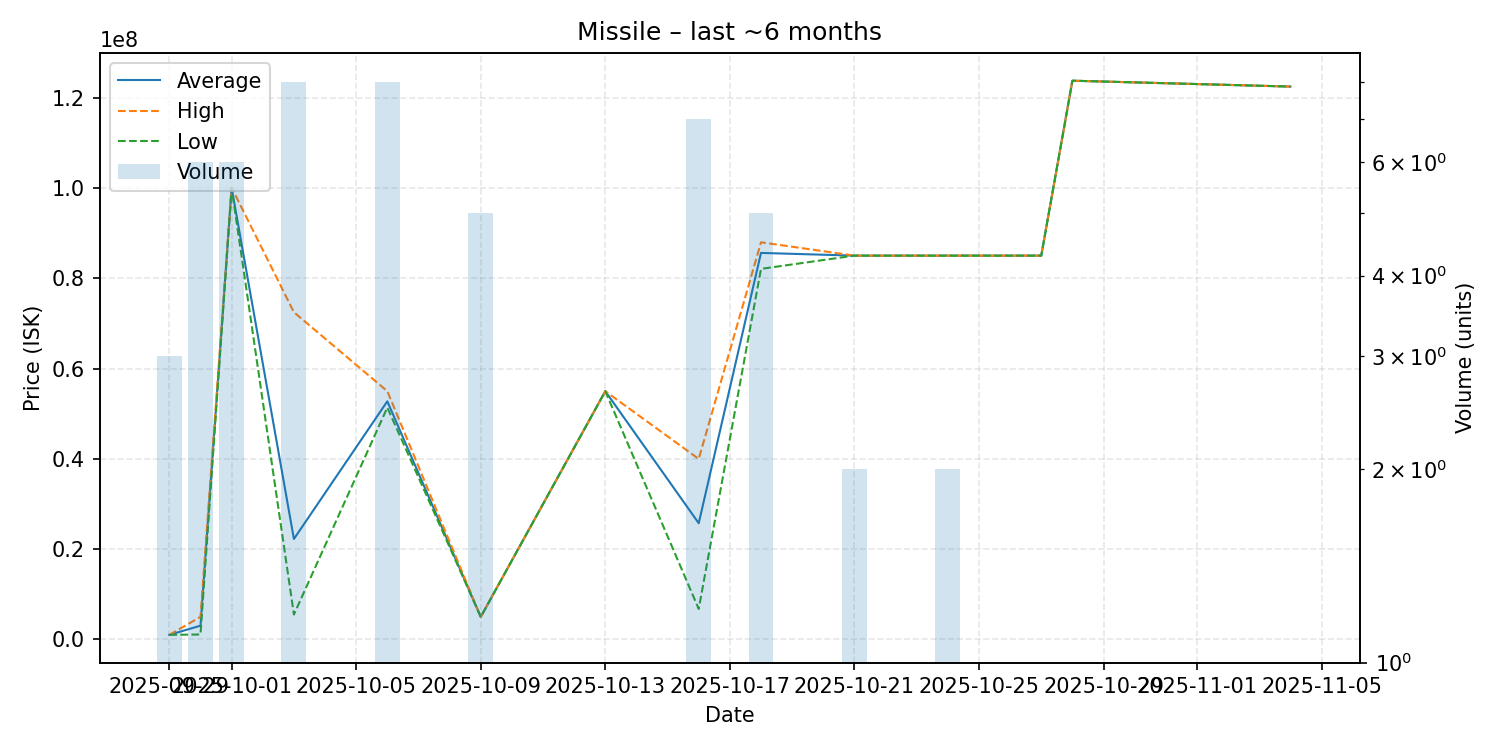

Data behind this chart, as committed beside it:
date, average, highest, lowest, order_count, volume
2025-09-29, 1012000, 1012000, 1012000, 1, 3
2025-09-30, 3050000, 5000000, 1100000, 2, 6
2025-10-01, 100050000, 100100000, 100000000, 2, 6
2025-10-03, 22264250, 72500000, 5519000, 4, 8
2025-10-06, 52762500, 55000000, 51380000, 4, 8
2025-10-09, 4994000, 4994000, 4994000, 2, 5
2025-10-13, 55000000, 55000000, 55000000, 1, 1
2025-10-16, 25755286, 39995000, 6769000, 3, 7
2025-10-18, 85644000, 88000000, 82110000, 4, 5
2025-10-21, 85040000, 85040000, 85040000, 2, 2
2025-10-24, 85040000, 85040000, 85040000, 1, 2
2025-10-27, 85040000, 85040000, 85040000, 1, 1
2025-10-28, 123800000, 123800000, 123800000, 1, 1
2025-11-04, 122500000, 122500000, 122500000, 1, 1
